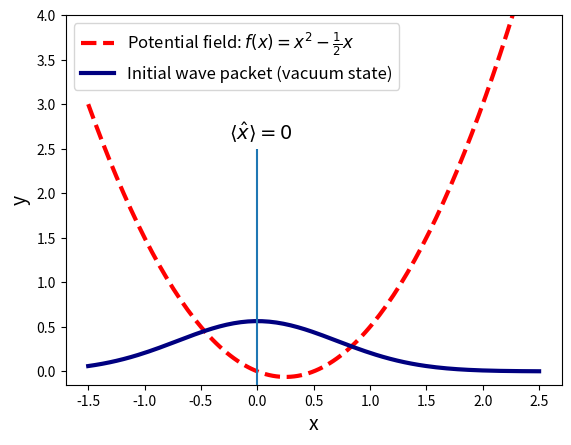

Write the Python code that produced this figure.
import numpy as np
import matplotlib.pyplot as plt
import matplotlib.gridspec as gridspec


T = 5
a = 2
b = -1/2
num_time_points = 21
t_vals = np.linspace(0, T, num_time_points)

plt.figure()
x = np.linspace(-1.5, 2.5, 128)
potential = 0.5 * a * x **2 + b * x
normalize_c = (1 / np.pi) ** 0.5
init_state = normalize_c * np.exp(- x**2)
plt.plot(x, potential, 'r--', label=r'Potential field: $f(x) = x^2 - \frac{1}{2}x$', linewidth=3)
plt.plot(x, init_state, '-', color='navy', label='Initial wave packet (vacuum state)', linewidth=3)
plt.xlabel('x', fontsize=14)
plt.ylabel('y', fontsize=14)
plt.xticks(fontsize=10)
plt.yticks(fontsize=10)
plt.legend(fontsize=12)
plt.ylim(-0.15, 4)
bottom, top = plt.ylim()
plt.vlines(x=0, ymin=bottom, ymax=2.5)
plt.text(-0.25,2.6, r"$\langle \hat{x} \rangle = 0$", fontsize=14)
plt.savefig('real_space_potential.png', dpi=300)
# plt.show()
